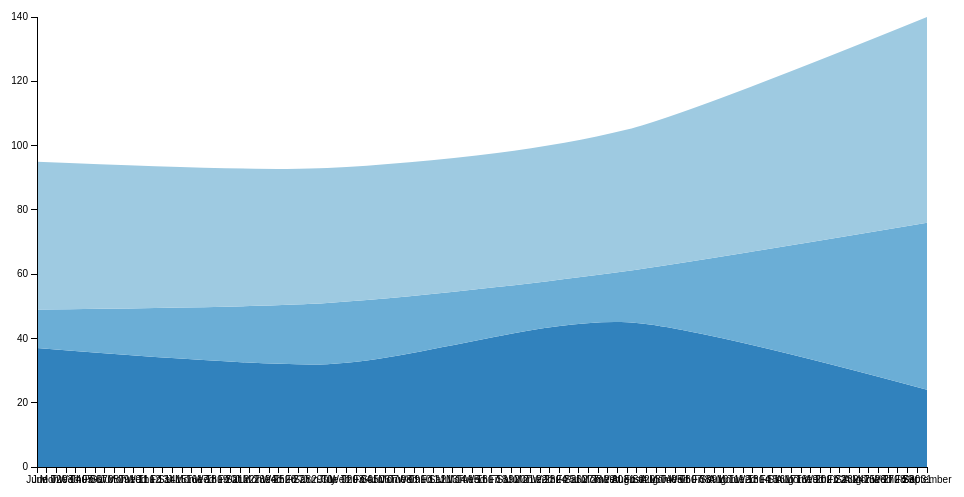
D3 v3 page, settled after 360 driven frames (6 s of simulated time); the page loaded 1 data file(s).



var format = d3.time.format("%m/%d/%y");

var margin = {top: 20, right: 30, bottom: 30, left: 40},
    width = 960 - margin.left - margin.right,
    height = 500 - margin.top - margin.bottom;

var x = d3.time.scale()
    .range([0, width]);

var y = d3.scale.linear()
    .range([height, 0]);

var z = d3.scale.category20c();

var xAxis = d3.svg.axis()
    .scale(x)
    .orient("bottom")
    .ticks(d3.time.days);

var yAxis = d3.svg.axis()
    .scale(y)
    .orient("left");

var stack = d3.layout.stack()
    .offset("zero")
    .values(function(d) { return d.values; })
    .x(function(d) { return d.date; })
    .y(function(d) { return d.value; });

var nest = d3.nest()
    .key(function(d) { return d.key; });

var area = d3.svg.area()
    .interpolate("cardinal")
    .x(function(d) { return x(d.date); })
    .y0(function(d) { return y(d.y0); })
    .y1(function(d) { return y(d.y0 + d.y); });

var svg = d3.select("body").append("svg")
    .attr("width", width + margin.left + margin.right)
    .attr("height", height + margin.top + margin.bottom)
  .append("g")
    .attr("transform", "translate(" + margin.left + "," + margin.top + ")");

d3.csv("stackedArea3.csv", function(error, data) {
  if (error) throw error;

  data.forEach(function(d) {
    d.date = format.parse(d.date);
    d.value = +d.value;
  });

  var layers = stack(nest.entries(data));

  x.domain(d3.extent(data, function(d) { return d.date; }));
  y.domain([0, d3.max(data, function(d) { return d.y0 + d.y; })]);

  svg.selectAll(".layer")
      .data(layers)
    .enter().append("path")
      .attr("class", "layer")
      .attr("d", function(d) { return area(d.values); })
      .style("fill", function(d, i) { return z(i); });

  svg.append("g")
      .attr("class", "x axis")
      .attr("transform", "translate(0," + height + ")")
      .call(xAxis);

  svg.append("g")
      .attr("class", "y axis")
      .call(yAxis);
});



### data: stackedArea3.csv
key, value, date
Group1, 37, 06/01/02
Group2, 12, 06/01/02
Group3, 46, 06/01/02
Group1, 32, 07/01/02
Group2, 19, 07/01/02
Group3, 42, 07/01/02
Group1, 45, 08/01/02
Group2, 16, 08/01/02
Group3, 44, 08/01/02
Group1, 24, 09/01/02
Group2, 52, 09/01/02
Group3, 64, 09/01/02